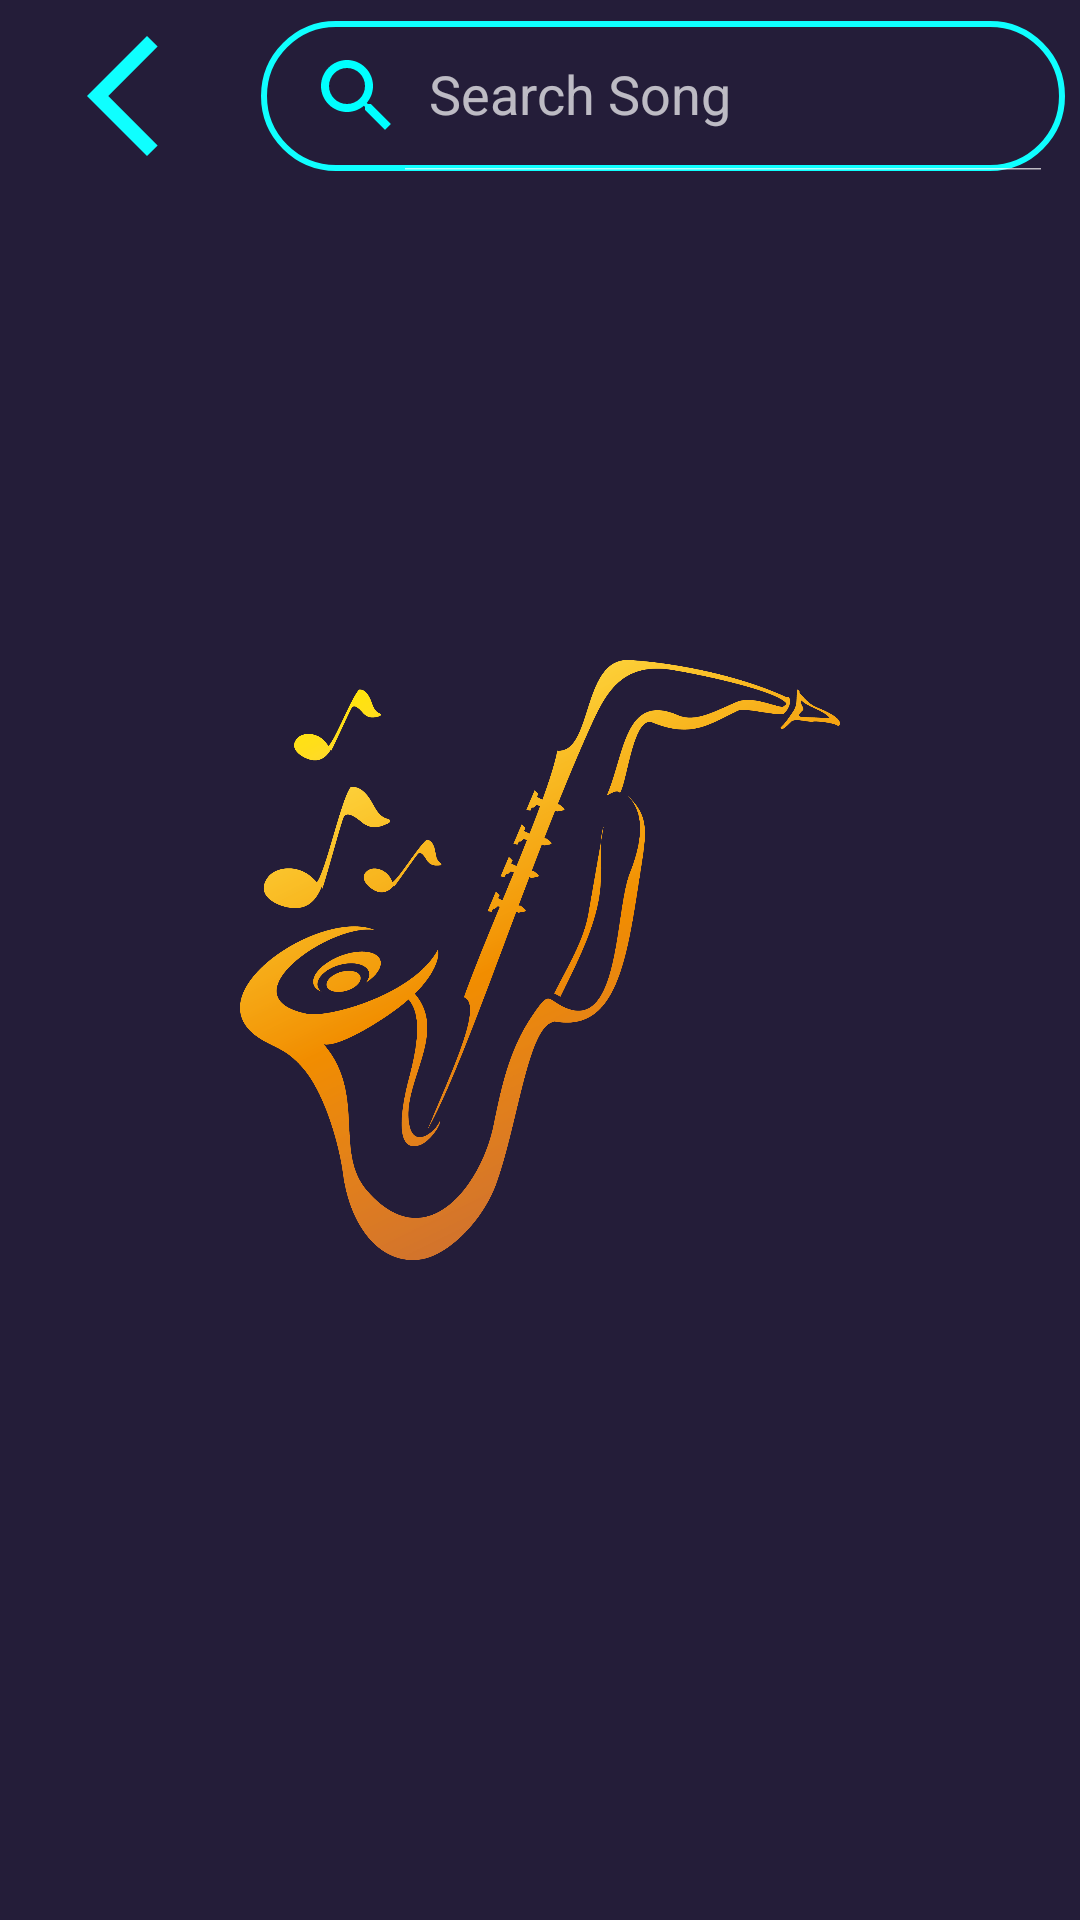

This screen was rendered from an Android layout file. Write that file and the resources it references.
<!-- AndroidManifest.xml: application theme splash_screen -->
<!-- res/layout/activity_selection.xml -->
<?xml version="1.0" encoding="utf-8"?>
<androidx.constraintlayout.widget.ConstraintLayout xmlns:android="http://schemas.android.com/apk/res/android"
    xmlns:app="http://schemas.android.com/apk/res-auto"
    xmlns:tools="http://schemas.android.com/tools"
    android:layout_width="match_parent"
    android:layout_height="match_parent"
    tools:context=".SelectionActivity">

    <LinearLayout
        android:id="@+id/linearLayout"
        android:layout_width="match_parent"
        android:layout_height="wrap_content"
        android:orientation="horizontal"
        app:layout_constraintEnd_toEndOf="parent"
        app:layout_constraintStart_toStartOf="parent"
        app:layout_constraintTop_toTopOf="parent"
        android:layout_marginTop="2dp">

        <ImageButton
            android:id="@+id/backBtnSA"
            android:layout_width="wrap_content"
            android:layout_height="50dp"
            android:src="@drawable/back_icon"
            android:contentDescription="@string/back_btn"
            app:tint="@color/bleuciel"
            android:backgroundTint="@android:color/transparent"
            android:layout_margin="5dp"/>

        <androidx.appcompat.widget.SearchView
            android:id="@+id/searchViewSA"
            android:layout_width="match_parent"
            android:layout_height="50dp"
            app:queryHint="@string/search_song"
            app:searchIcon="@drawable/search_icon"
            android:focusable="false"
            app:iconifiedByDefault="false"
            android:background="@drawable/custom_search_view"
            android:layout_margin="5dp"
            app:closeIcon="@null"/>
    </LinearLayout>

    <androidx.recyclerview.widget.RecyclerView
        android:id="@+id/selectionRV"
        android:layout_width="match_parent"
        android:layout_height="wrap_content"
        app:layout_constraintStart_toStartOf="parent"
        app:layout_constraintEnd_toEndOf="parent"
        app:layout_constraintTop_toBottomOf="@id/linearLayout"
        android:scrollbarThumbVertical="@drawable/scroll_bar_icon"
        android:scrollbars="vertical"
        android:paddingBottom="50dp"
        android:layout_marginTop="10dp"/>

</androidx.constraintlayout.widget.ConstraintLayout>
<!-- resources referenced by this layout -->
<resources>
  <color name="bleuciel">#0FFFFF</color>
  <!-- drawable back_icon (drawable) -->
  <vector android:height="48dp" android:tint="@color/bleuciel"
      android:viewportHeight="24" android:viewportWidth="24"
      android:width="48dp" xmlns:android="http://schemas.android.com/apk/res/android">
      <path android:fillColor="@android:color/white" android:pathData="M17.77,3.77l-1.77,-1.77l-10,10l10,10l1.77,-1.77l-8.23,-8.23z"/>
  </vector>
  <!-- drawable custom_search_view (drawable) -->
  <?xml version="1.0" encoding="utf-8"?>
  <shape android:shape="rectangle" xmlns:android="http://schemas.android.com/apk/res/android">
  <corners android:radius="30dp"/>
      <stroke android:color="@color/bleuciel" android:width="2dp"/>
  </shape>
  <!-- drawable scroll_bar_icon (drawable) -->
  <vector android:height="40dp" android:tint="#00FFFF"
      android:viewportHeight="24" android:viewportWidth="4"
      android:width="12dp" xmlns:android="http://schemas.android.com/apk/res/android">
      <path android:fillColor="@android:color/white" android:pathData="M19,5v14H5V5h14m0,-2H5c-1.1,0 -2,0.9 -2,2v14c0,1.1 0.9,2 2,2h14c1.1,0 2,-0.9 2,-2V5c0,-1.1 -0.9,-2 -2,-2z"/>
  </vector>
  <!-- drawable search_icon (drawable) -->
  <vector android:height="35dp" android:tint="#00FFFF"
      android:viewportHeight="24" android:viewportWidth="24"
      android:width="35dp" xmlns:android="http://schemas.android.com/apk/res/android">
      <path android:fillColor="@android:color/white" android:pathData="M15.5,14h-0.79l-0.28,-0.27C15.41,12.59 16,11.11 16,9.5 16,5.91 13.09,3 9.5,3S3,5.91 3,9.5 5.91,16 9.5,16c1.61,0 3.09,-0.59 4.23,-1.57l0.27,0.28v0.79l5,4.99L20.49,19l-4.99,-5zM9.5,14C7.01,14 5,11.99 5,9.5S7.01,5 9.5,5 14,7.01 14,9.5 11.99,14 9.5,14z"/>
  </vector>
  <string name="back_btn">Back</string>
  <string name="search_song">Search Song</string>
  <style name="splash_screen" parent="Theme.MaterialComponents.NoActionBar">
          <item name="android:windowBackground">@drawable/splash_screen</item>
      </style>
  <!-- drawable splash_screen (drawable) -->
  <?xml version="1.0" encoding="utf-8"?>
  <layer-list xmlns:android="http://schemas.android.com/apk/res/android">
  <item android:drawable="@color/grey"/>
  <item android:drawable="@drawable/i_vid" android:gravity="center" android:width="200dp" android:height="200dp"/>
  </layer-list>
  <color name="grey">#241D39</color>
  <!-- drawable i_vid: png bitmap (drawable, 177649 bytes) -->
</resources>
